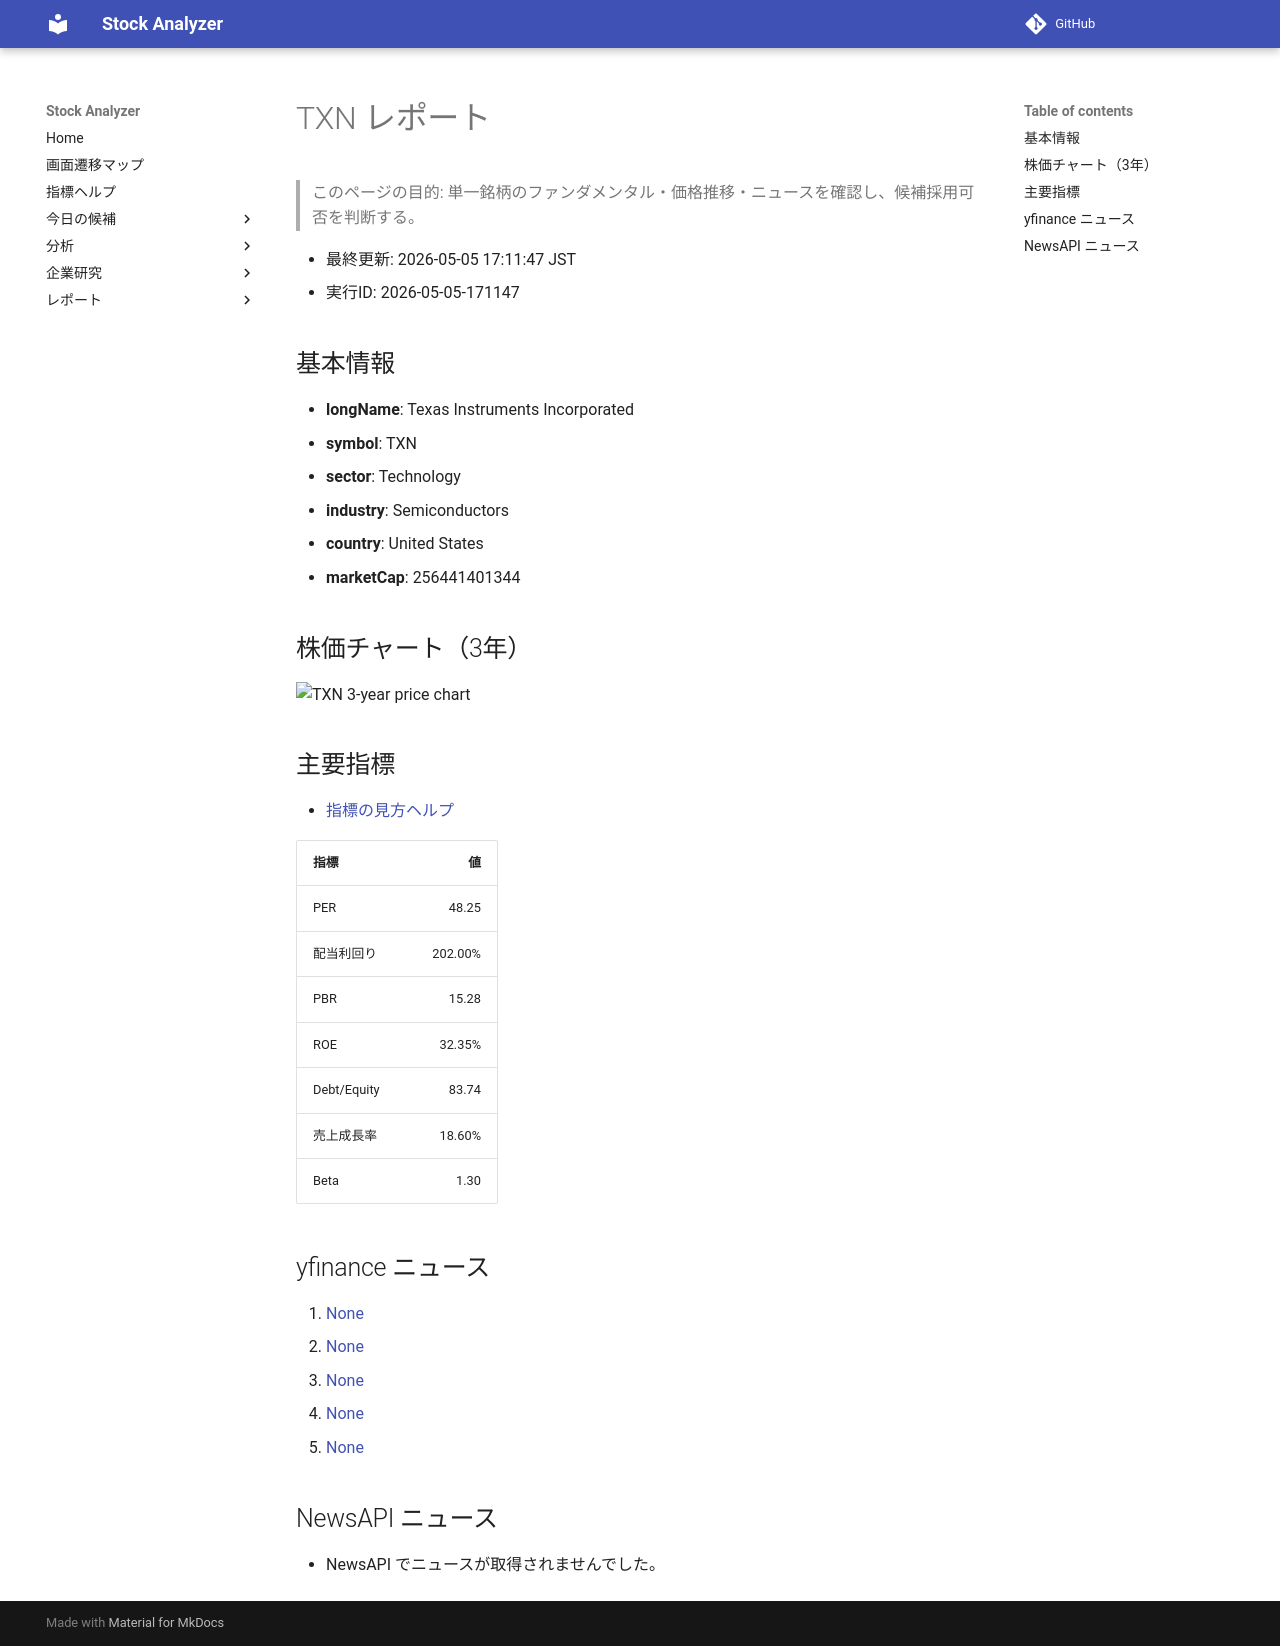

repository: Yumi-note/Making-APP · page: reports/2026-05-05/171147/TXN/index.html · generator: mkdocs

# TXN レポート

> このページの目的: 単一銘柄のファンダメンタル・価格推移・ニュースを確認し、候補採用可否を判断する。

- 最終更新: 2026-05-05 17:11:47 JST
- 実行ID: 2026-05-05-171147

## 基本情報

- **longName**: Texas Instruments Incorporated
- **symbol**: TXN
- **sector**: Technology
- **industry**: Semiconductors
- **country**: United States
- **marketCap**: 256441401344

## 株価チャート（3年）

![TXN 3-year price chart](TXN_3y.png)

## 主要指標

- [指標の見方ヘルプ](../../../../indicators.md)

| 指標 | 値 |
|---|---:|
| PER | 48.25 |
| 配当利回り | 202.00% |
| PBR | 15.28 |
| ROE | 32.35% |
| Debt/Equity | 83.74 |
| 売上成長率 | 18.60% |
| Beta | 1.30 |

## yfinance ニュース

1. [None](None)
2. [None](None)
3. [None](None)
4. [None](None)
5. [None](None)

## NewsAPI ニュース

- NewsAPI でニュースが取得されませんでした。
